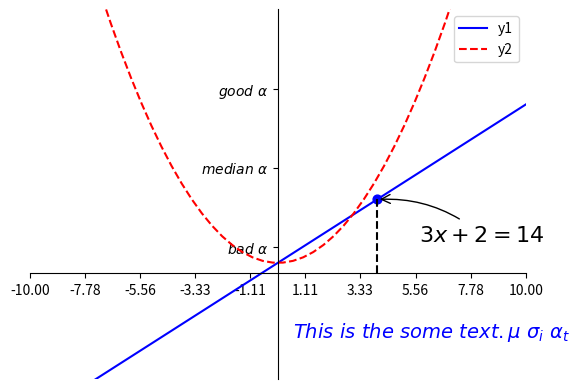

Python code for this plot: (Note: this script raises an exception after producing the figure.)
import numpy as np
import pandas as pd
import matplotlib.pyplot as plt

print("**基本用法**"*5)
x = np.linspace(-3, 3, 50)
y = x ** 2
# plt.plot(x, y)
# plt.show()

# figure() 显示
x = np.linspace(-10, 10, 50)
y1 = 3 * x + 2
y2 = x ** 2 + 2
plt.figure(num=1)
plt.plot(x, y1, label='y1', color='blue')
plt.plot(x, y2, color='red', linestyle='--', label='y2')
# plt.show()

#设置坐标轴参数
plt.xlim(-6, 6)
plt.ylim(-20, 50)
# plt.xlabel("X",)
# plt.ylabel("Y")

new_ticks = np.linspace(-10, 10, 10)
print("ticks:", new_ticks)
plt.xticks(new_ticks)
plt.yticks([5, 20, 35], [r'$bad\ \alpha$', r'$median\ \alpha$', r'$good\ \alpha$'])

ax = plt.gca()
ax.spines['right'].set_color('none')
ax.spines['top'].set_color('none')
plt.legend(loc = 'best')

# 调整坐标轴位置
ax.xaxis.set_ticks_position('bottom')
ax.spines['bottom'].set_position(('data', 0))

ax.yaxis.set_ticks_position('left')
ax.spines['left'].set_position(('data', 0))

# annotation 标注
x0 = 4
y0 = 3 * x0 + 2
plt.plot([x0, x0,], [0, y0,], 'k--')

plt.scatter([x0, ], [y0, ], s=40, color='Blue')  # 画出点（x0,y0）

plt.annotate(r'$3x+2=%s$' % y0, xy=(x0, y0), xycoords='data', xytext=(+30, -30),
             textcoords='offset points', fontsize=16,
             arrowprops=dict(arrowstyle='->', connectionstyle="arc3,rad=.2"))  # 添加annotation注释

plt.text(0.6, -12.2, r'$This\ is\ the\ some\ text. \mu\ \sigma_i\ \alpha_t$',
         fontdict={'size': 14, 'color': 'b'})  # 添加text注释

plt.show()


print("**画图种类**"*5)

print("散点图：")
n = 512  # data size
X = np.random.normal(0, 1, n)  # 每一个点的 X值
Y = np.random.normal(0, 1, n)  # 每一个点的 Y值
T = np.arctan2(Y, X)  # for color value

plt.scatter(X, Y, s=75, c=T, name='散点图')
plt.xlim(-2.5, 2.5)
plt.xticks(())

plt.ylim(-2.5, 2.5)
plt.yticks(())

print("柱状图：")
n = 12
X = np.arange(n)
Y1 = (1 - X / float(n)) * np.random.uniform(0.5, 1.0, n)
Y2 = (1 - X / float(n)) * np.random.uniform(0.5, 1.0, n)

plt.bar(X, +Y1, facecolor='#9999ff', edgecolor='white')
plt.bar(X, -Y2, facecolor='#ff9999', edgecolor='white')

for x, y in zip(X, Y1):
    # ha: horizontal alignment
    # va: vertical alignment
    plt.text(x + 0.05, y + 0.05, '%.2f' % y, ha='center', va='bottom')

for x, y in zip(X, Y2):
    # ha: horizontal alignment
    # va: vertical alignment
    plt.text(x + 0.05, -y - 0.05, '%.2f' % y, ha='center', va='top')

plt.xlim(-.5, n)
plt.xticks(())
plt.ylim(-1.25, 1.25)
plt.yticks(())

print("等高线：")
def f(x, y):
    # the height function
    return (1 - x / 2 + x**5 + y**3) * np.exp(-x**2 - y**2)

n = 256
x = np.linspace(-3, 3, n)
y = np.linspace(-3, 3, n)
X, Y = np.meshgrid(x, y)

# use plt.contourf to filling contours
# X, Y and value for (X,Y) point
plt.contourf(X, Y, f(X, Y), 8, alpha=.75, cmap=plt.cm.hot)

# use plt.contour to add contour lines
C = plt.contour(X, Y, f(X, Y), 8, colors='black', linewidth=.5)
# adding label
plt.clabel(C, inline=True, fontsize=10)

plt.xticks(())
plt.yticks(())

print("image 图像:")
# image data
a = np.array([0.313660827978, 0.365348418405, 0.423733120134,
              0.365348418405, 0.439599930621, 0.525083754405,
              0.423733120134, 0.525083754405, 0.651536351379]).reshape(3,3)

"""
for the value of "interpolation", check this:
http://matplotlib.org/examples/images_contours_and_fields/interpolation_methods.html
for the value of "origin"= ['upper', 'lower'], check this:
http://matplotlib.org/examples/pylab_examples/image_origin.html
"""
plt.imshow(a, interpolation='None', cmap='bone', origin='lower')
plt.colorbar(shrink=.92)
plt.xticks(())
plt.yticks(())

plt.show()


print("**多图合并显示**"*5)
# example 1:
###############################
plt.figure(figsize=(6, 4))
# plt.subplot(n_rows, n_cols, plot_num)
plt.subplot(2, 2, 1)
plt.plot([0, 1], [0, 1])

plt.subplot(222)
plt.plot([0, 1], [0, 2])

plt.subplot(223)
plt.plot([0, 1], [0, 3])

plt.subplot(224)
plt.plot([0, 1], [0, 4])

plt.tight_layout()

# example 2:
###############################
plt.figure(figsize=(6, 4))
# plt.subplot(n_rows, n_cols, plot_num)
plt.subplot(2, 1, 1)
# figure splits into 2 rows, 1 col, plot to the 1st sub-fig
plt.plot([0, 1], [0, 1])

plt.subplot(234)
# figure splits into 2 rows, 3 col, plot to the 4th sub-fig
plt.plot([0, 1], [0, 2])

plt.subplot(235)
# figure splits into 2 rows, 3 col, plot to the 5th sub-fig
plt.plot([0, 1], [0, 3])

plt.subplot(236)
# figure splits into 2 rows, 3 col, plot to the 6th sub-fig
plt.plot([0, 1], [0, 4])


plt.tight_layout()
plt.show()

print("主次坐标轴：")
x = np.arange(0, 10, 0.1)
y1 = 0.05 * x ** 2
y2 = -1 * y1

fig, ax1 = plt.subplots()
ax2 = ax1.twinx()

ax1.plot(x, y1, 'g-')
ax2.plot(x, y2, 'b--')

ax1.set_xlabel('X data')
ax1.set_ylabel('Y1 data', color='g')
ax2.set_ylabel('Y2 data', color='b')

plt.show()